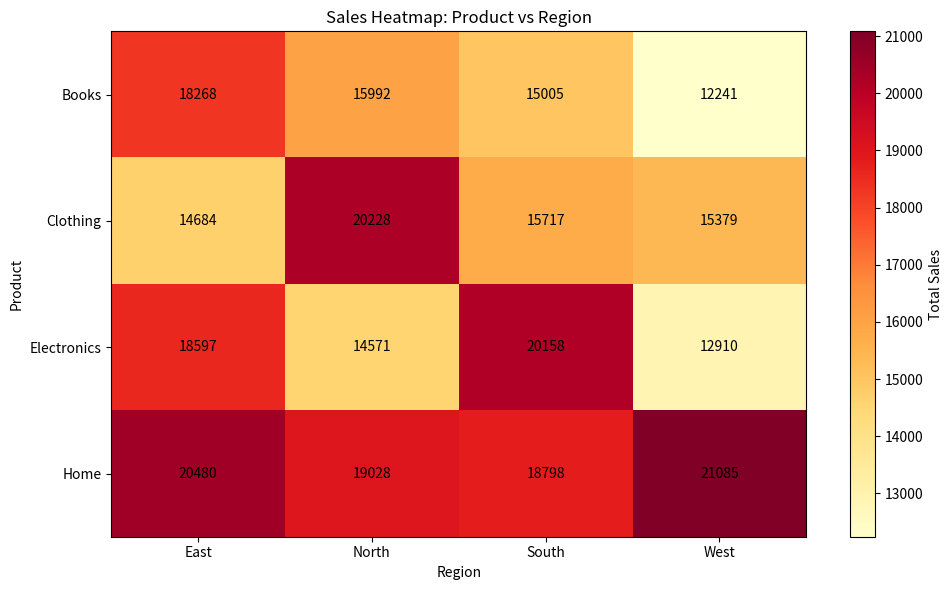
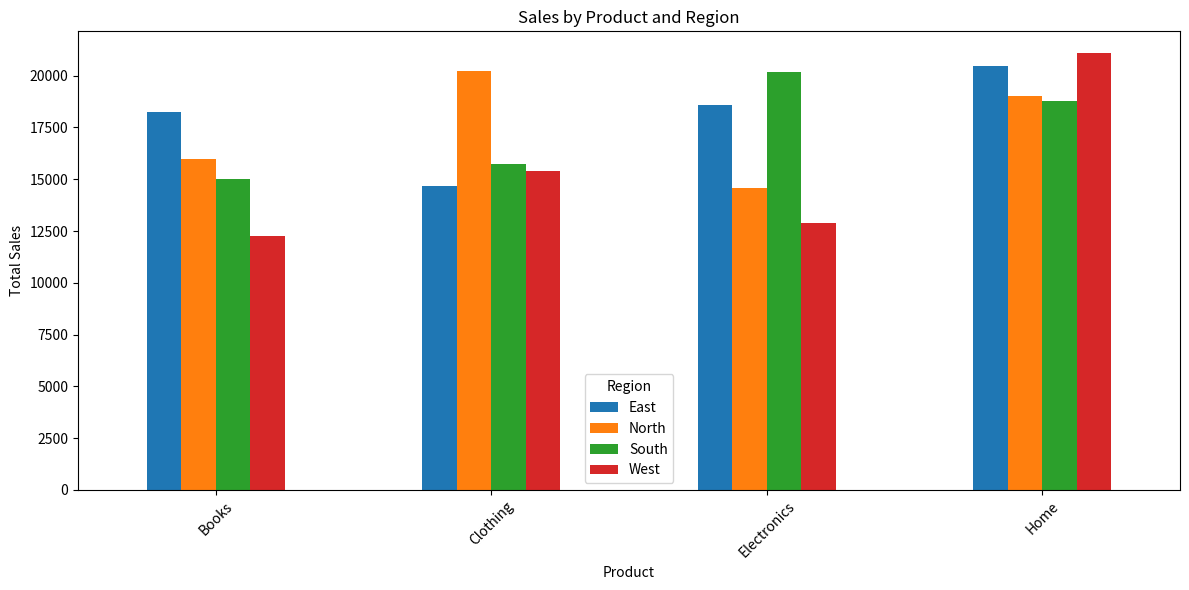

The matplotlib source for these figures, in order:
import pandas as pd
import numpy as np
import matplotlib.pyplot as plt

# Set inline plotting for Jupyter
%matplotlib inline

# Set random seed for reproducibility
np.random.seed(42)

# Create sample sales data
data = {
    'Product': ['A', 'A', 'B', 'B', 'C', 'C', 'A', 'B', 'C', 'A'],
    'Region': ['North', 'South', 'North', 'South', 'North', 'South', 'North', 'South', 'North', 'South'],
    'Sales': [1000, 1500, 2000, 1200, 800, 900, 1100, 1300, 700, 1600],
    'Quantity': [10, 15, 20, 12, 8, 9, 11, 13, 7, 16]
}

df = pd.DataFrame(data)
print("Sample Data:")
print(df)

# Create basic pivot table
print("=== Basic Pivot Table ===")
pivot = pd.pivot_table(df, 
                      values='Sales', 
                      index='Product', 
                      columns='Region', 
                      aggfunc='sum')
print("Sales by Product and Region:")
print(pivot)

# Pivot table with multiple aggregations
print("=== Multiple Aggregations ===")
pivot_multi = pd.pivot_table(df,
                            values='Sales',
                            index='Product',
                            columns='Region',
                            aggfunc=['sum', 'mean', 'count'])
print("Multiple aggregations:")
print(pivot_multi)

# Pivot table with totals
print("=== Pivot Table with Totals ===")
pivot_totals = pd.pivot_table(df,
                             values='Sales',
                             index='Product',
                             columns='Region',
                             aggfunc='sum',
                             margins=True,
                             margins_name='Total')
print("Sales with totals:")
print(pivot_totals)

# Create data with missing combinations
data_missing = {
    'Product': ['A', 'A', 'B', 'B', 'C'],
    'Region': ['North', 'South', 'North', 'South', 'North'],
    'Sales': [1000, 1500, 2000, 1200, 800]
}

df_missing = pd.DataFrame(data_missing)
print("=== Handling Missing Values ===")
print("Data with missing combinations:")
print(df_missing)

# Pivot with fill_value
pivot_filled = pd.pivot_table(df_missing,
                             values='Sales',
                             index='Product',
                             columns='Region',
                             aggfunc='sum',
                             fill_value=0)
print("\nPivot with filled missing values:")
print(pivot_filled)

# Create categorical data for cross-tabulation
np.random.seed(42)
n_observations = 500

categorical_data = {
    'Gender': np.random.choice(['M', 'F'], n_observations),
    'Age_Group': np.random.choice(['18-25', '26-35', '36-45', '46-55'], n_observations),
    'Education': np.random.choice(['High School', 'Bachelor', 'Master', 'PhD'], n_observations),
    'Income_Level': np.random.choice(['Low', 'Medium', 'High'], n_observations)
}

cat_df = pd.DataFrame(categorical_data)
print("=== Cross-Tabulation ===")
print("Sample categorical data:")
print(cat_df.head())

# Cross-tabulation
crosstab = pd.crosstab(cat_df['Gender'], cat_df['Age_Group'], margins=True)
print("\nGender vs Age Group:")
print(crosstab)

# Multi-dimensional cross-tabulation
crosstab_multi = pd.crosstab([cat_df['Gender'], cat_df['Age_Group']], 
                            cat_df['Education'], 
                            margins=True)
print("\nMulti-dimensional cross-tabulation:")
print(crosstab_multi.head(10))

# Create comprehensive sales data
np.random.seed(42)
n_sales = 1000

sales_data = {
    'Date': pd.date_range('2023-01-01', periods=n_sales, freq='D'),
    'Product': np.random.choice(['Electronics', 'Clothing', 'Books', 'Home'], n_sales),
    'Region': np.random.choice(['North', 'South', 'East', 'West'], n_sales),
    'Salesperson': np.random.choice(['Alice', 'Bob', 'Charlie', 'Diana'], n_sales),
    'Quantity': np.random.randint(1, 10, n_sales),
    'Unit_Price': np.random.uniform(10, 100, n_sales)
}

sales_df = pd.DataFrame(sales_data)
sales_df['Total_Sales'] = sales_df['Quantity'] * sales_df['Unit_Price']
sales_df['Month'] = sales_df['Date'].dt.to_period('M')

print("=== Sales Performance Analysis ===")
print("Sample sales data:")
print(sales_df.head())

# Monthly sales pivot table
monthly_pivot = pd.pivot_table(sales_df,
                               values='Total_Sales',
                               index='Product',
                               columns='Month',
                               aggfunc='sum',
                               margins=True)
print("Monthly sales by product:")
print(monthly_pivot)

# Salesperson performance
salesperson_pivot = pd.pivot_table(sales_df,
                                  values=['Total_Sales', 'Quantity'],
                                  index='Salesperson',
                                  columns='Region',
                                  aggfunc={'Total_Sales': 'sum', 'Quantity': 'sum'},
                                  margins=True)
print("Salesperson performance by region:")
print(salesperson_pivot)

# Product performance by region
product_pivot = pd.pivot_table(sales_df,
                              values='Total_Sales',
                              index='Product',
                              columns='Region',
                              aggfunc=['sum', 'mean', 'count'],
                              margins=True)
print("Product performance by region:")
print(product_pivot)

# Create heatmap from pivot table
pivot_heatmap = pd.pivot_table(sales_df,
                               values='Total_Sales',
                               index='Product',
                               columns='Region',
                               aggfunc='sum')

# Create heatmap
fig, ax = plt.subplots(figsize=(10, 6))
im = ax.imshow(pivot_heatmap.values, cmap='YlOrRd', aspect='auto')

# Set ticks and labels
ax.set_xticks(range(len(pivot_heatmap.columns)))
ax.set_yticks(range(len(pivot_heatmap.index)))
ax.set_xticklabels(pivot_heatmap.columns)
ax.set_yticklabels(pivot_heatmap.index)

# Add colorbar
plt.colorbar(im, ax=ax, label='Total Sales')

# Add title and labels
plt.title('Sales Heatmap: Product vs Region')
plt.xlabel('Region')
plt.ylabel('Product')

# Add text annotations
for i in range(len(pivot_heatmap.index)):
    for j in range(len(pivot_heatmap.columns)):
        text = ax.text(j, i, f'{pivot_heatmap.iloc[i, j]:.0f}',
                      ha="center", va="center", color="black")

plt.tight_layout()
plt.show()

# Create bar chart from pivot table
pivot_bar = pd.pivot_table(sales_df,
                           values='Total_Sales',
                           index='Product',
                           columns='Region',
                           aggfunc='sum')

# Create bar chart
pivot_bar.plot(kind='bar', figsize=(12, 6))
plt.title('Sales by Product and Region')
plt.xlabel('Product')
plt.ylabel('Total Sales')
plt.legend(title='Region')
plt.xticks(rotation=45)
plt.tight_layout()
plt.show()

# Custom aggregation function
def sales_range(series):
    return series.max() - series.min()

# Pivot table with custom function
custom_pivot = pd.pivot_table(sales_df,
                              values='Total_Sales',
                              index='Product',
                              columns='Region',
                              aggfunc=sales_range)
print("=== Custom Aggregation ===")
print("Sales range by product and region:")
print(custom_pivot)

# Pivot table with multiple value columns
multi_value_pivot = pd.pivot_table(sales_df,
                                  values=['Total_Sales', 'Quantity'],
                                  index='Product',
                                  columns='Region',
                                  aggfunc={'Total_Sales': 'sum', 'Quantity': 'mean'})
print("=== Multiple Value Columns ===")
print("Sales and quantity by product and region:")
print(multi_value_pivot)

# Reshape pivot table results
pivot_reshaped = pd.pivot_table(sales_df,
                                values='Total_Sales',
                                index='Product',
                                columns='Region',
                                aggfunc='sum')

# Stack and unstack operations
stacked = pivot_reshaped.stack()
print("=== Reshaping Operations ===")
print("Stacked pivot table:")
print(stacked.head(10))

# Unstack back to wide format
unstacked = stacked.unstack()
print("\nUnstacked back to wide format:")
print(unstacked)